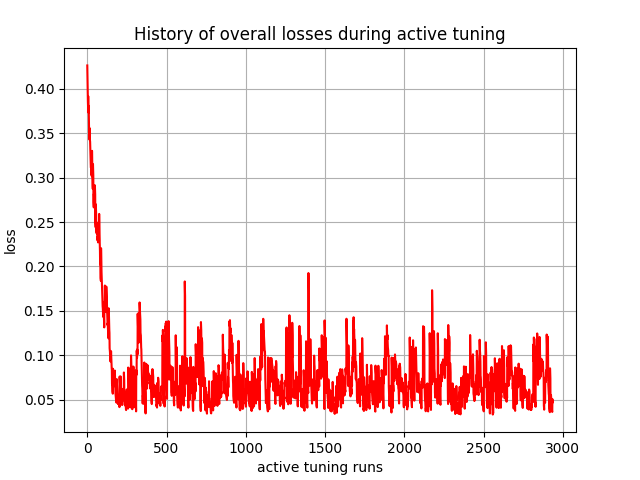

The table this chart was drawn from, first rows:
, 0
0, 0.4263
1, 0.4144
2, 0.4049
3, 0.3912
4, 0.3853
5, 0.3799
6, 0.3917
7, 0.3809
8, 0.3731
9, 0.3808
10, 0.3671
11, 0.3578
12, 0.3526
13, 0.3468
14, 0.3429
15, 0.3557
16, 0.3483
17, 0.342
18, 0.3404
19, 0.3329
20, 0.3272
21, 0.3177
22, 0.3141
23, 0.3112
24, 0.3135
25, 0.3073
26, 0.3031
27, 0.3127
28, 0.3056
29, 0.3015
30, 0.3302
31, 0.3186
32, 0.3103
33, 0.2952
34, 0.2907
35, 0.2873
36, 0.3152
37, 0.3077
38, 0.3025
39, 0.2725
40, 0.2686
41, 0.2665
42, 0.2818
43, 0.2749
44, 0.2705
45, 0.2819
46, 0.2762
47, 0.2727
48, 0.2914
49, 0.2855
50, 0.2809
51, 0.2495
52, 0.2462
53, 0.244
54, 0.2699
55, 0.263
56, 0.2584
57, 0.2407
58, 0.2391
59, 0.2373
... 2,877 more rows
